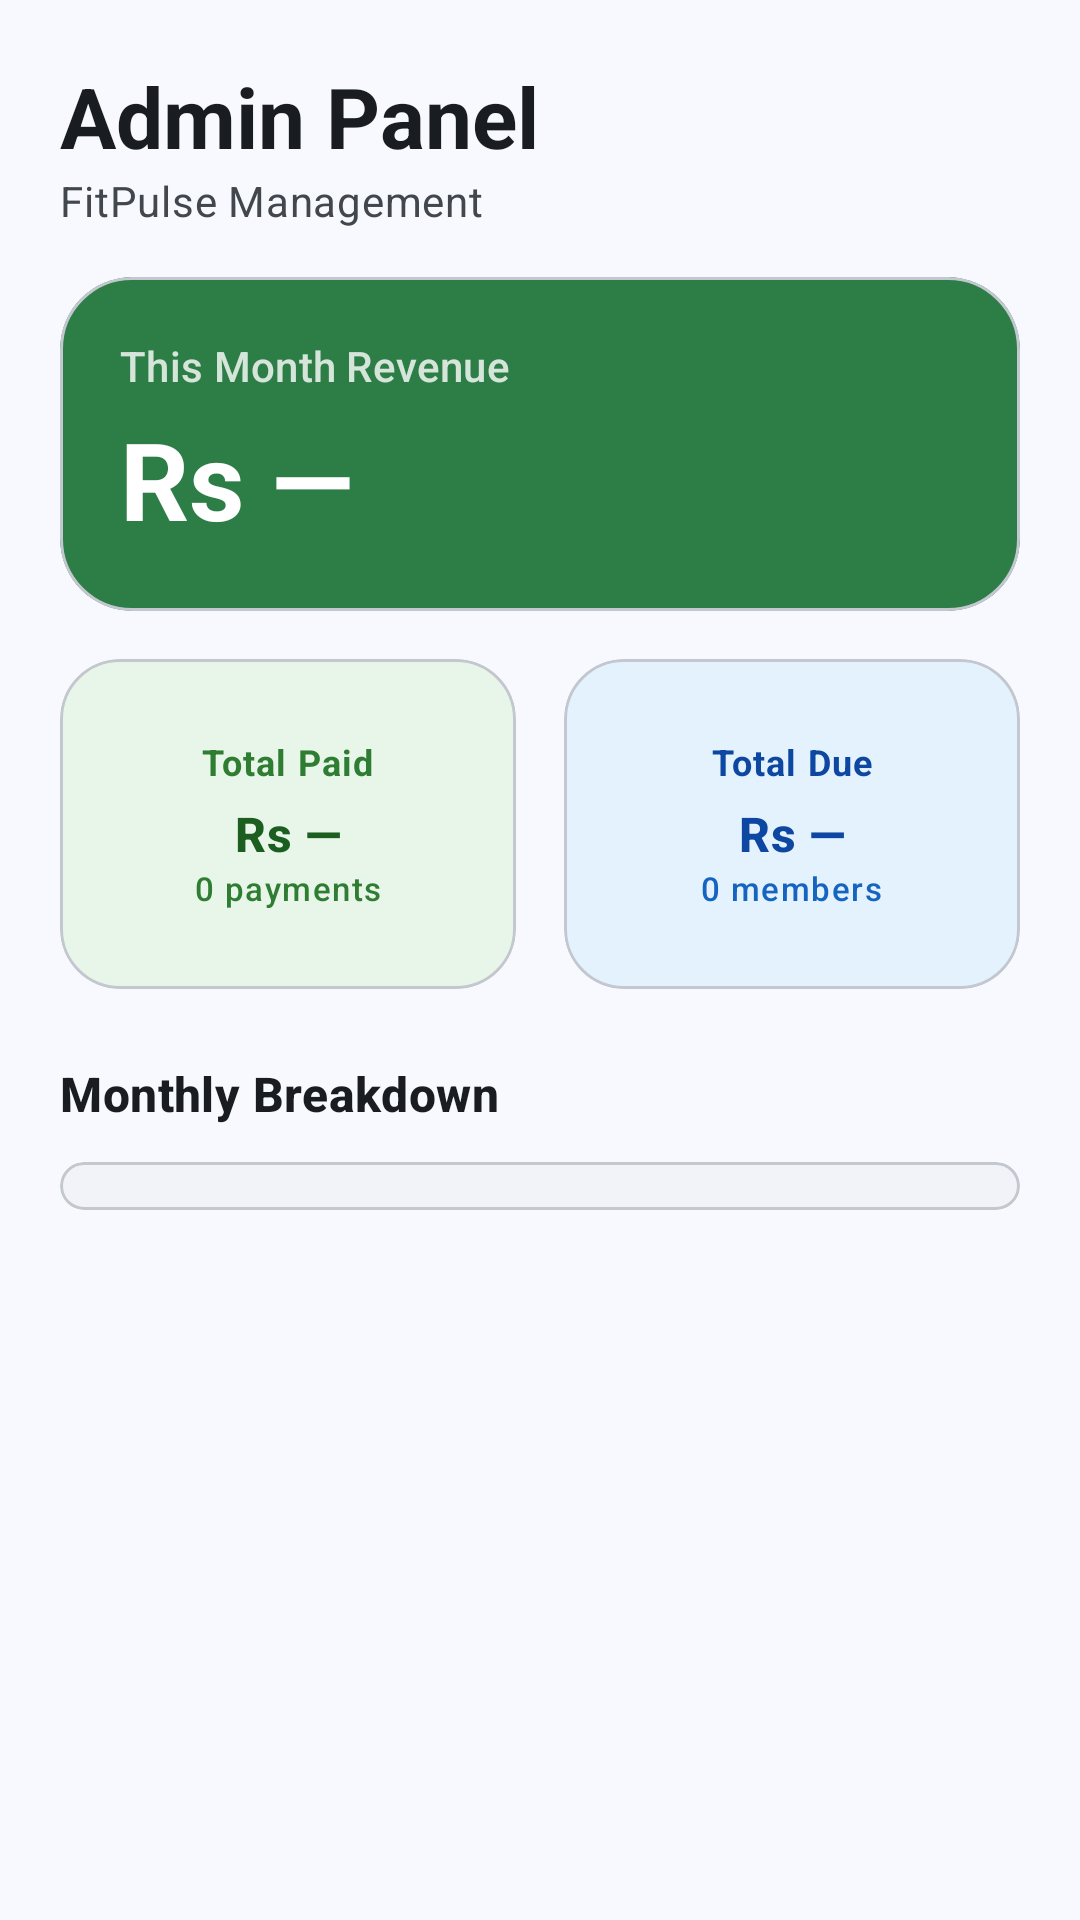

Here is an Android app screen rendered from its layout file. Give the layout XML and the strings, colors and styles it references.
<!-- AndroidManifest.xml: application theme Theme.FitPulse -->
<!-- res/layout/fragment_admin_finance.xml -->
<?xml version="1.0" encoding="utf-8"?>
<androidx.core.widget.NestedScrollView
    xmlns:android="http://schemas.android.com/apk/res/android"
    xmlns:app="http://schemas.android.com/apk/res-auto"
    android:layout_width="match_parent"
    android:layout_height="match_parent"
    android:fillViewport="true"
    android:background="?attr/colorSurface">

    <LinearLayout
        android:layout_width="match_parent"
        android:layout_height="wrap_content"
        android:orientation="vertical"
        android:paddingHorizontal="20dp"
        android:paddingTop="20dp"
        android:paddingBottom="100dp">

        <TextView
            android:id="@+id/tabDashboard"
            android:layout_width="wrap_content"
            android:layout_height="wrap_content"
            android:text="@string/admin_panel"
            android:textAppearance="?attr/textAppearanceHeadlineMedium"
            android:textColor="?attr/colorOnSurface"
            android:textStyle="bold"
            android:clickable="true"
            android:focusable="true" />

        <TextView
            android:id="@+id/tabUsers"
            android:layout_width="wrap_content"
            android:layout_height="wrap_content"
            android:text="@string/fitpulse_management"
            android:textAppearance="?attr/textAppearanceBodyMedium"
            android:textColor="?attr/colorOnSurfaceVariant"
            android:layout_marginBottom="16dp"
            android:clickable="true"
            android:focusable="true" />

        <com.google.android.material.progressindicator.LinearProgressIndicator
            android:id="@+id/financeLoadingIndicator"
            android:layout_width="match_parent"
            android:layout_height="wrap_content"
            android:layout_marginBottom="8dp"
            android:indeterminate="true"
            android:visibility="gone"
            app:trackCornerRadius="4dp"
            app:trackThickness="4dp"
            app:indicatorColor="?attr/colorPrimary"
            app:trackColor="?attr/colorSurfaceContainerHighest" />

        <com.google.android.material.card.MaterialCardView
            android:layout_width="match_parent"
            android:layout_height="wrap_content"
            android:layout_marginBottom="16dp"
            app:cardCornerRadius="24dp"
            app:cardBackgroundColor="#2D7D46"
            app:cardElevation="0dp">
            <LinearLayout
                android:layout_width="match_parent"
                android:layout_height="wrap_content"
                android:orientation="vertical"
                android:padding="20dp">
                <TextView
                    android:id="@+id/tvRevenueMonthLabel"
                    android:layout_width="wrap_content"
                    android:layout_height="wrap_content"
                    android:text="@string/this_month_revenue"
                    android:textAppearance="?attr/textAppearanceLabelLarge"
                    android:textColor="#CCFFFFFF"
                    android:layout_marginBottom="4dp" />
                <TextView
                    android:id="@+id/tvTotalRevenue"
                    android:layout_width="wrap_content"
                    android:layout_height="wrap_content"
                    android:text="Rs —"
                    android:textAppearance="?attr/textAppearanceDisplaySmall"
                    android:textColor="@android:color/white"
                    android:textStyle="bold" />
            </LinearLayout>
        </com.google.android.material.card.MaterialCardView>


        <LinearLayout
            android:layout_width="match_parent"
            android:layout_height="wrap_content"
            android:orientation="horizontal"
            android:layout_marginBottom="24dp">


            <com.google.android.material.card.MaterialCardView
                android:layout_width="0dp"
                android:layout_height="110dp"
                android:layout_weight="1"
                android:layout_marginEnd="8dp"
                app:cardCornerRadius="20dp"
                app:cardBackgroundColor="#E8F5E9"
                app:cardElevation="0dp">
                <LinearLayout
                    android:layout_width="match_parent"
                    android:layout_height="match_parent"
                    android:orientation="vertical"
                    android:padding="14dp"
                    android:gravity="center">

                    <TextView
                        android:layout_width="wrap_content"
                        android:layout_height="wrap_content"
                        android:text="@string/total_paid_by_members"
                        android:textAppearance="?attr/textAppearanceBodySmall"
                        android:textColor="#2E7D32"
                        android:textStyle="bold"
                        android:layout_marginBottom="5dp"
                        />

                    <TextView
                        android:id="@+id/tvPaidAmount"
                        android:layout_width="wrap_content"
                        android:layout_height="wrap_content"
                        android:text="Rs —"
                        android:textAppearance="?attr/textAppearanceTitleMedium"
                        android:textColor="#1B5E20"
                        android:textStyle="bold" />
                    <TextView
                        android:id="@+id/tvPaidCount"
                        android:layout_width="wrap_content"
                        android:layout_height="wrap_content"
                        android:text="0 payments"
                        android:textAppearance="?attr/textAppearanceLabelSmall"
                        android:textColor="#2E7D32" />
                </LinearLayout>
            </com.google.android.material.card.MaterialCardView>


            <com.google.android.material.card.MaterialCardView
                android:layout_width="0dp"
                android:layout_height="110dp"
                android:layout_weight="1"
                android:layout_marginStart="8dp"
                app:cardCornerRadius="20dp"
                app:cardBackgroundColor="#E3F2FD"
                app:cardElevation="0dp">
                <LinearLayout
                    android:layout_width="match_parent"
                    android:layout_height="match_parent"
                    android:orientation="vertical"
                    android:padding="14dp"
                    android:gravity="center">
                    <TextView
                        android:layout_width="wrap_content"
                        android:layout_height="wrap_content"
                        android:text="@string/total_due_by_members"
                        android:textAppearance="?attr/textAppearanceBodySmall"
                        android:textColor="#0D47A1"
                        android:textStyle="bold"
                        android:layout_marginBottom="5dp"
                        />
                    <TextView
                        android:id="@+id/tvOutstandingAmount"
                        android:layout_width="wrap_content"
                        android:layout_height="wrap_content"
                        android:text="Rs —"
                        android:textAppearance="?attr/textAppearanceTitleMedium"
                        android:textColor="#0D47A1"
                        android:textStyle="bold" />
                    <TextView
                        android:id="@+id/tvDueCount"
                        android:layout_width="wrap_content"
                        android:layout_height="wrap_content"
                        android:text="0 members"
                        android:textAppearance="?attr/textAppearanceLabelSmall"
                        android:textColor="#1565C0" />
                </LinearLayout>
            </com.google.android.material.card.MaterialCardView>
        </LinearLayout>

        <TextView
            android:layout_width="wrap_content"
            android:layout_height="wrap_content"
            android:text="@string/monthly_breakdown"
            android:textAppearance="?attr/textAppearanceTitleMedium"
            android:textColor="?attr/colorOnSurface"
            android:textStyle="bold"
            android:layout_marginBottom="12dp" />

        <com.google.android.material.card.MaterialCardView
            android:layout_width="match_parent"
            android:layout_height="wrap_content"
            app:cardCornerRadius="24dp"
            app:cardBackgroundColor="?attr/colorSurfaceContainerLow"
            app:cardElevation="0dp">
            <LinearLayout
                android:id="@+id/layoutMonthlyBreakdown"
                android:layout_width="match_parent"
                android:layout_height="wrap_content"
                android:orientation="vertical"
                android:paddingHorizontal="16dp"
                android:paddingVertical="8dp" />
        </com.google.android.material.card.MaterialCardView>

    </LinearLayout>
</androidx.core.widget.NestedScrollView>
<!-- resources referenced by this layout -->
<resources>
  <string name="admin_panel">Admin Panel</string>
  <string name="fitpulse_management">FitPulse Management</string>
  <string name="monthly_breakdown">Monthly Breakdown</string>
  <string name="this_month_revenue">This Month Revenue</string>
  <string name="total_due_by_members">Total Due</string>
  <string name="total_paid_by_members">Total Paid</string>
  <color name="md_theme_primary">#36618E</color>
  <color name="md_theme_onPrimary">#FFFFFF</color>
  <color name="md_theme_primaryContainer">#D1E4FF</color>
  <color name="md_theme_onPrimaryContainer">#194975</color>
  <color name="md_theme_secondary">#535F70</color>
  <color name="md_theme_onSecondary">#FFFFFF</color>
  <color name="md_theme_secondaryContainer">#D6E3F7</color>
  <color name="md_theme_onSecondaryContainer">#3B4858</color>
  <color name="md_theme_tertiary">#6B5778</color>
  <color name="md_theme_onTertiary">#FFFFFF</color>
  <color name="md_theme_tertiaryContainer">#F2DAFF</color>
  <color name="md_theme_onTertiaryContainer">#523F5F</color>
  <color name="md_theme_error">#BA1A1A</color>
  <color name="md_theme_onError">#FFFFFF</color>
  <color name="md_theme_errorContainer">#FFDAD6</color>
  <color name="md_theme_onErrorContainer">#93000A</color>
  <color name="md_theme_background">#F8F9FF</color>
  <color name="md_theme_onBackground">#191C20</color>
  <color name="md_theme_surface">#F8F9FF</color>
  <color name="md_theme_onSurface">#191C20</color>
  <color name="md_theme_surfaceVariant">#DFE2EB</color>
  <color name="md_theme_onSurfaceVariant">#42474E</color>
  <color name="md_theme_outline">#73777F</color>
  <color name="md_theme_outlineVariant">#C3C7CF</color>
  <color name="md_theme_inverseSurface">#2E3135</color>
  <color name="md_theme_inverseOnSurface">#EFF0F7</color>
  <color name="md_theme_inversePrimary">#A0CAFD</color>
  <color name="md_theme_primaryFixed">#D1E4FF</color>
  <color name="md_theme_onPrimaryFixed">#001D36</color>
  <color name="md_theme_primaryFixedDim">#A0CAFD</color>
  <color name="md_theme_onPrimaryFixedVariant">#194975</color>
  <color name="md_theme_secondaryFixed">#D6E3F7</color>
  <color name="md_theme_onSecondaryFixed">#101C2B</color>
  <color name="md_theme_secondaryFixedDim">#BBC7DB</color>
  <color name="md_theme_onSecondaryFixedVariant">#3B4858</color>
  <color name="md_theme_tertiaryFixed">#F2DAFF</color>
  <color name="md_theme_onTertiaryFixed">#251431</color>
  <color name="md_theme_tertiaryFixedDim">#D6BEE4</color>
  <color name="md_theme_onTertiaryFixedVariant">#523F5F</color>
  <color name="md_theme_surfaceDim">#D8DAE0</color>
  <color name="md_theme_surfaceBright">#F8F9FF</color>
  <color name="md_theme_surfaceContainerLowest">#FFFFFF</color>
  <color name="md_theme_surfaceContainerLow">#F2F3F9</color>
  <color name="md_theme_surfaceContainer">#ECEEF4</color>
  <color name="md_theme_surfaceContainerHigh">#E6E8EE</color>
  <color name="md_theme_surfaceContainerHighest">#E1E2E8</color>
</resources>
